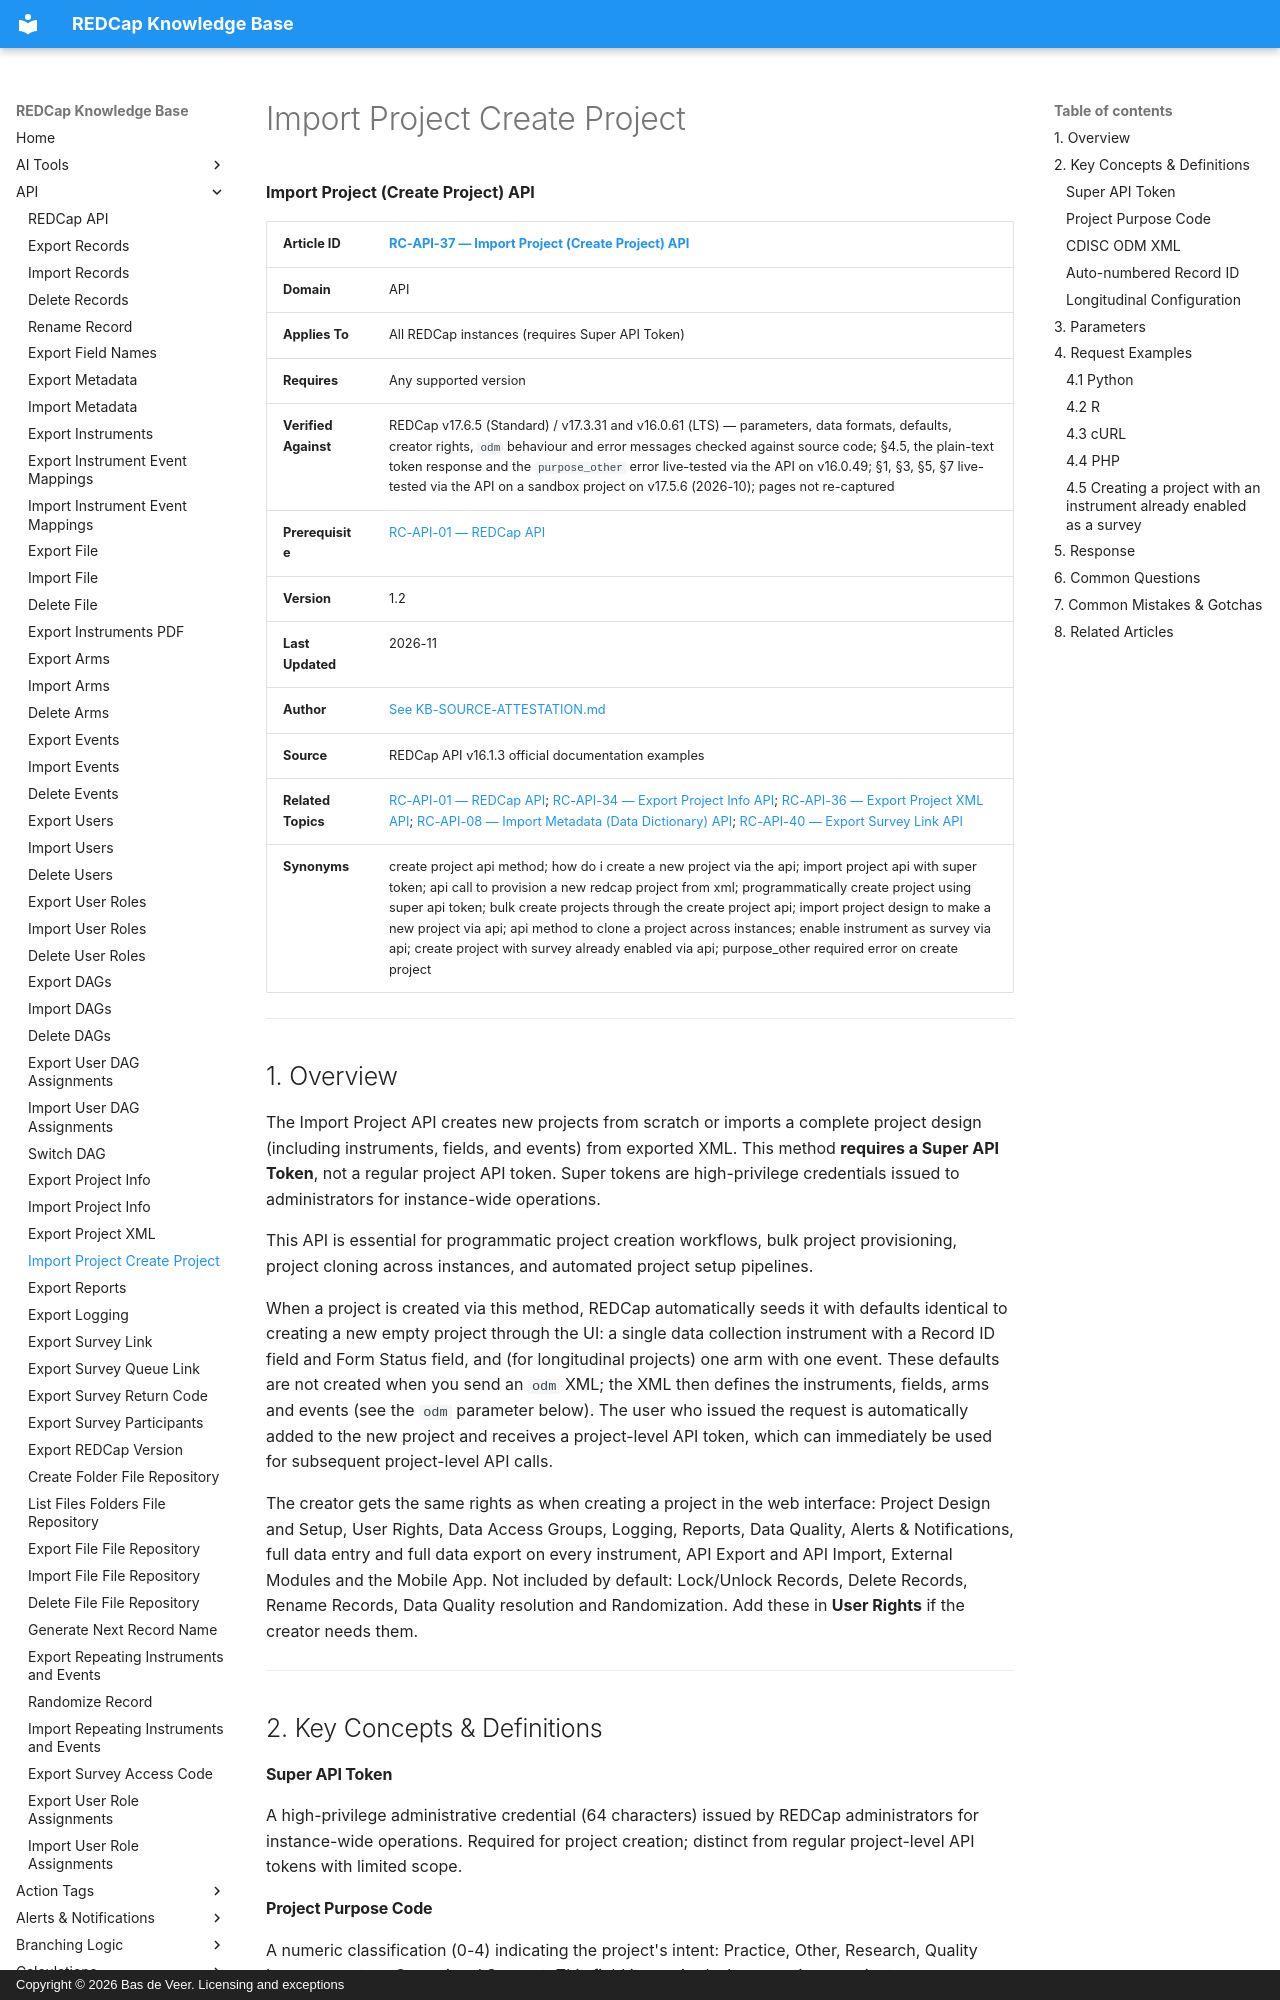

repository: bdeveer/REDCap_KB_RAG · page: RC-API-37_Import-Project-Create-Project/index.html · generator: mkdocs · copyright: Copyright © 2026 Bas de Veer. Licensing and exceptions



**Import Project (Create Project) API**

| **Article ID** | [RC-API-37 — Import Project (Create Project) API](RC-API-37_Import-Project-Create-Project.md) |
|---|---|
| **Domain** | API |
| **Applies To** | All REDCap instances (requires Super API Token) |
| **Requires** | Any supported version |
| **Verified Against** | REDCap v17.6.5 (Standard) / v17.3.31 and v16.0.61 (LTS) — parameters, data formats, defaults, creator rights, `odm` behaviour and error messages checked against source code; §4.5, the plain-text token response and the `purpose_other` error live-tested via the API on v16.0.49; §1, §3, §5, §7 live-tested via the API on a sandbox project on v17.5.6 (2026-10); pages not re-captured |
| **Prerequisite** | [RC-API-01 — REDCap API](RC-API-01_REDCap-API.md) |
| **Version** | 1.2 |
| **Last Updated** | 2026-11 |
| **Author** | [See KB-SOURCE-ATTESTATION.md](KB-SOURCE-ATTESTATION.md) |
| **Source** | REDCap API v16.1.3 official documentation examples |
| **Related Topics** | [RC-API-01 — REDCap API](RC-API-01_REDCap-API.md); [RC-API-34 — Export Project Info API](RC-API-34_Export-Project-Info.md); [RC-API-36 — Export Project XML API](RC-API-36_Export-Project-XML.md); [RC-API-08 — Import Metadata (Data Dictionary) API](RC-API-08_Import-Metadata.md); [RC-API-40 — Export Survey Link API](RC-API-40_Export-Survey-Link.md)|
| **Synonyms** | create project api method; how do i create a new project via the api; import project api with super token; api call to provision a new redcap project from xml; programmatically create project using super api token; bulk create projects through the create project api; import project design to make a new project via api; api method to clone a project across instances; enable instrument as survey via api; create project with survey already enabled via api; purpose_other required error on create project |

---

## 1. Overview

The Import Project API creates new projects from scratch or imports a complete project design (including instruments, fields, and events) from exported XML. This method **requires a Super API Token**, not a regular project API token. Super tokens are high-privilege credentials issued to administrators for instance-wide operations.

This API is essential for programmatic project creation workflows, bulk project provisioning, project cloning across instances, and automated project setup pipelines.

When a project is created via this method, REDCap automatically seeds it with defaults identical to creating a new empty project through the UI: a single data collection instrument with a Record ID field and Form Status field, and (for longitudinal projects) one arm with one event. These defaults are not created when you send an `odm` XML; the XML then defines the instruments, fields, arms and events (see the `odm` parameter below). The user who issued the request is automatically added to the new project and receives a project-level API token, which can immediately be used for subsequent project-level API calls.

The creator gets the same rights as when creating a project in the web interface: Project Design and Setup, User Rights, Data Access Groups, Logging, Reports, Data Quality, Alerts & Notifications, full data entry and full data export on every instrument, API Export and API Import, External Modules and the Mobile App. Not included by default: Lock/Unlock Records, Delete Records, Rename Records, Data Quality resolution and Randomization. Add these in **User Rights** if the creator needs them.

---

## 2. Key Concepts & Definitions
